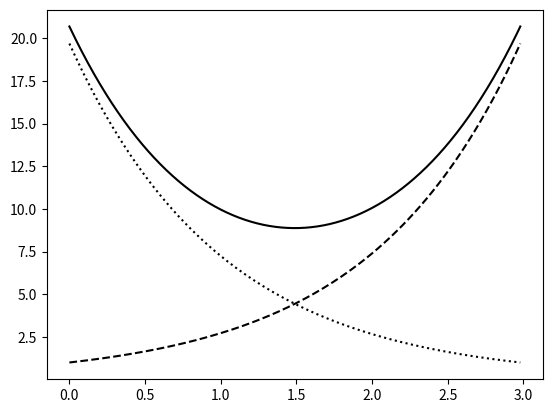

Generate this figure with matplotlib:
import matplotlib.pyplot as plt
import numpy as np
def plot():
    plt.plot([1, 2, 3, 4], [1, 4, 9, 16])
    plt.show()

def plot1():
    X = np.linspace(-np.pi, np.pi, 256, endpoint=True)
    C, S = np.cos(X), np.sin(X)

    pt1 = plt.plot(X, C)
    pt2 = plt.plot(X, S)
    print(pt1, pt2)

    plt.show()

def plot2():
    years = [x for x in range(1950, 2011, 10)]
    gdp = [y for y in np.random.randint(300, 10000, size=7)]
    plt.plot(years, gdp, color='g')
    plt.show()

def lineStyle():
    t = np.arange(0, 5, 0.2)
    a = plt.plot(t, t, 'r--', t, t**2, 'bs', t, t**3, 'g^')
    plt.show()
    print(a)

def lineWidth():
    x = [1, 2, 3, 4, 5]
    y = [1, 4, 9, 16, 25]
    plt.plot(x, y, linewidth = 3.0)
    plt.plot(x, y)
    plt.show()

def lineMarker():
    years = [x for x in range(1950, 2011, 10)]
    gdp = [y for y in np.random.randint(300, 10000, size=7)]
    plt.plot(years, gdp, marker='o', markersize=6, markeredgewidth=1,
             markeredgecolor='red', markerfacecolor='green')
    plt.show()

def lineMarker1():
    plt.plot([1, 2, 3, 4], 'ro')
    plt.show()

def lineLabel():
    a = b = np.arange(0, 3, .02)
    c = np.exp(a)
    d = c[::-1]

    plt.plot(a, c, 'k--', label = 'Model length')
    plt.plot(a, d, 'k:', label = 'Data length')
    plt.plot(a, c+d, 'k', label='Total message length')
    plt.show()

if __name__ == '__main__':
    # plot()
    # plot1()
    # plot2()
    # lineStyle()
    # lineWidth()
    # lineMarker()
    # lineMarker1()
    lineLabel()
    pass